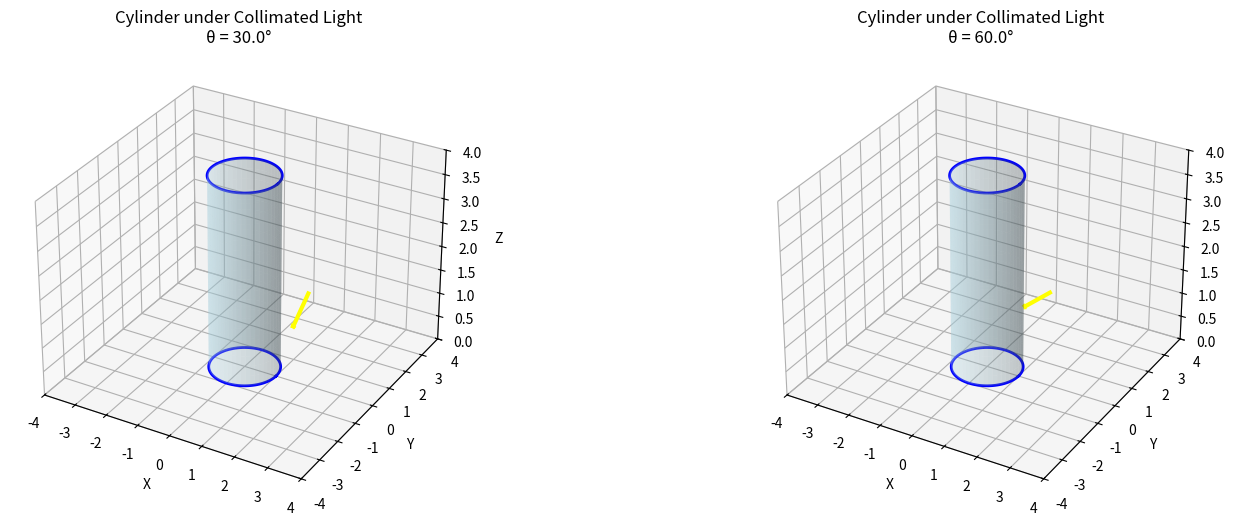
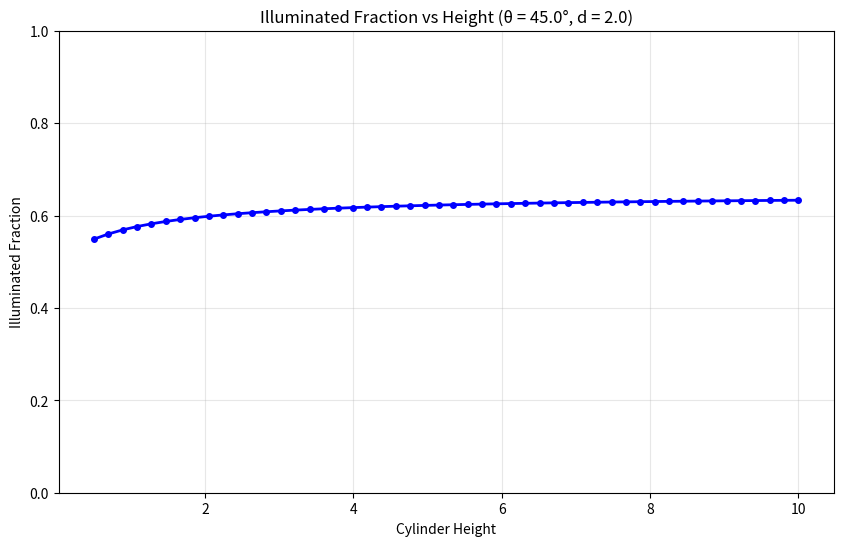
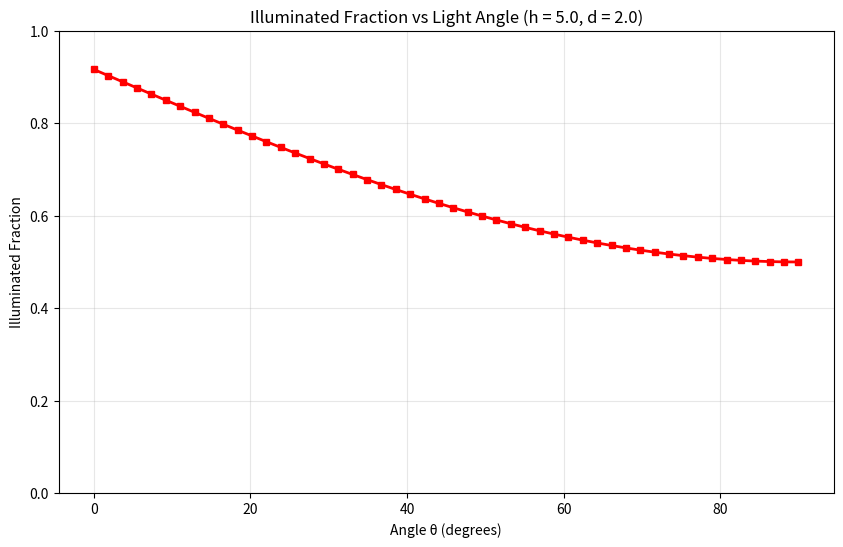

Here is the Python script that generated these plots, in order:
import numpy as np
import matplotlib.pyplot as plt
from mpl_toolkits.mplot3d import Axes3D
from mpl_toolkits.mplot3d.art3d import Poly3DCollection
import matplotlib.patches as patches


class CylinderShadowAnalyzer:
    """
    Analyzes shadow and illumination of a cylinder under collimated light.

    The cylinder axis is along the z-direction, and the light source is
    characterized by a normal vector at angle theta from the z-axis.
    """

    def __init__(self, diameter, height, theta):
        """
        Initialize the cylinder shadow analyzer.

        Parameters:
        -----------
        diameter : float
            Cylinder diameter
        height : float
            Cylinder height
        theta : float
            Angle between light source normal and cylinder axis (radians)
        """
        self.diameter = diameter
        self.radius = diameter / 2
        self.height = height
        self.theta = theta

        # Light direction vector (normalized)
        # Assuming light comes from a plane with normal at angle theta from z-axis
        # Light direction is opposite to the normal
        self.light_dir = np.array([-np.sin(theta), 0, -np.cos(theta)])

    def calculate_shadowed_area(self):
        """
        Calculate the total shadowed area of the cylinder.

        Returns:
        --------
        float : Total shadowed area
        """
        # For a cylinder, we need to consider:
        # 1. Shadow on the curved surface
        # 2. Shadow on the top/bottom circular faces

        curved_shadow = self._curved_surface_shadow()
        top_face_shadow = self._circular_face_shadow(face='top')
        bottom_face_shadow = self._circular_face_shadow(face='bottom')

        return curved_shadow + top_face_shadow + bottom_face_shadow

    def _curved_surface_shadow(self):
        """Calculate shadow area on the curved surface of the cylinder."""
        # The curved surface shadow depends on the angle theta
        # For collimated light, the shadow forms an elliptical pattern

        # Project light direction onto xy-plane
        light_xy = np.sqrt(self.light_dir[0] ** 2 + self.light_dir[1] ** 2)

        if light_xy == 0:  # Light parallel to cylinder axis
            return 0

        # The shadowed region on curved surface forms a sinusoidal pattern
        # Shadow area = radius * height * integral of shadowing function

        # Angular range where surface is shadowed
        # This is approximately half the cylinder when viewed from the side
        shadow_angle_range = np.pi  # Half the circumference

        # Effective shadow width considering the light angle
        effective_shadow_width = shadow_angle_range * self.radius

        # Height projection factor
        height_factor = abs(self.light_dir[2])  # cos component

        return effective_shadow_width * self.height * light_xy

    def _circular_face_shadow(self, face='top'):
        """Calculate shadow area on circular face (top or bottom)."""
        # Determine if the face is facing towards or away from light
        if face == 'top':
            face_normal = np.array([0, 0, 1])
        else:  # bottom
            face_normal = np.array([0, 0, -1])

        # Dot product to determine if face is illuminated
        dot_product = np.dot(-self.light_dir, face_normal)

        if dot_product <= 0:  # Face is not illuminated (in shadow)
            return np.pi * self.radius ** 2
        else:  # Face is illuminated
            return 0

    def calculate_total_surface_area(self):
        """Calculate total surface area of the cylinder."""
        curved_area = 2 * np.pi * self.radius * self.height
        circular_faces_area = 2 * np.pi * self.radius ** 2
        return curved_area + circular_faces_area

    def calculate_illuminated_fraction(self):
        """
        Calculate the fraction of cylinder surface that is illuminated.

        Returns:
        --------
        float : Illuminated fraction (0 to 1)
        """
        total_area = self.calculate_total_surface_area()
        shadowed_area = self.calculate_shadowed_area()
        illuminated_area = total_area - shadowed_area

        return max(0, min(1, illuminated_area / total_area))


def visualize_cylinder_and_light(analyzer, ax=None):
    """Visualize the cylinder and light direction in 3D."""
    if ax is None:
        fig = plt.figure(figsize=(10, 8))
        ax = fig.add_subplot(111, projection='3d')

    # Generate cylinder surface points
    theta_range = np.linspace(0, 2 * np.pi, 50)
    z_range = np.linspace(0, analyzer.height, 20)
    THETA, Z = np.meshgrid(theta_range, z_range)

    X = analyzer.radius * np.cos(THETA)
    Y = analyzer.radius * np.sin(THETA)

    # Plot cylinder surface
    ax.plot_surface(X, Y, Z, alpha=0.3, color='lightblue', label='Cylinder')

    # Plot top and bottom circles
    theta_circle = np.linspace(0, 2 * np.pi, 100)
    x_circle = analyzer.radius * np.cos(theta_circle)
    y_circle = analyzer.radius * np.sin(theta_circle)

    # Top circle
    ax.plot(x_circle, y_circle, analyzer.height, 'b-', linewidth=2)
    # Bottom circle
    ax.plot(x_circle, y_circle, 0, 'b-', linewidth=2)

    # Draw light direction arrow
    arrow_start = np.array([analyzer.radius * 2, 0, analyzer.height / 2])
    arrow_direction = analyzer.light_dir * analyzer.radius

    ax.quiver(arrow_start[0], arrow_start[1], arrow_start[2],
              arrow_direction[0], arrow_direction[1], arrow_direction[2],
              color='yellow', arrow_length_ratio=0.1, linewidth=3,
              label=f'Light Direction (θ={np.degrees(analyzer.theta):.1f}°)')

    ax.set_xlabel('X')
    ax.set_ylabel('Y')
    ax.set_zlabel('Z')
    ax.set_title(f'Cylinder under Collimated Light\nθ = {np.degrees(analyzer.theta):.1f}°')

    # Set equal aspect ratio
    max_range = max(analyzer.radius * 2, analyzer.height)
    ax.set_xlim([-max_range, max_range])
    ax.set_ylim([-max_range, max_range])
    ax.set_zlim([0, max_range])

    return ax


def test_illumination_vs_height():
    """Test and plot illuminated fraction vs cylinder height."""
    diameter = 2.0
    theta = np.pi / 4  # 45 degrees
    heights = np.linspace(0.5, 10, 50)

    illuminated_fractions = []

    for height in heights:
        analyzer = CylinderShadowAnalyzer(diameter, height, theta)
        illuminated_fractions.append(analyzer.calculate_illuminated_fraction())

    plt.figure(figsize=(10, 6))
    plt.plot(heights, illuminated_fractions, 'b-', linewidth=2, marker='o', markersize=4)
    plt.xlabel('Cylinder Height')
    plt.ylabel('Illuminated Fraction')
    plt.title(f'Illuminated Fraction vs Height (θ = {np.degrees(theta):.1f}°, d = {diameter})')
    plt.grid(True, alpha=0.3)
    plt.ylim(0, 1)
    plt.show()

    return heights, illuminated_fractions


def test_illumination_vs_theta():
    """Test and plot illuminated fraction vs angle theta."""
    diameter = 2.0
    height = 5.0
    thetas = np.linspace(0, np.pi / 2, 50)  # 0 to 90 degrees

    illuminated_fractions = []

    for theta in thetas:
        analyzer = CylinderShadowAnalyzer(diameter, height, theta)
        illuminated_fractions.append(analyzer.calculate_illuminated_fraction())

    plt.figure(figsize=(10, 6))
    plt.plot(np.degrees(thetas), illuminated_fractions, 'r-', linewidth=2, marker='s', markersize=4)
    plt.xlabel('Angle θ (degrees)')
    plt.ylabel('Illuminated Fraction')
    plt.title(f'Illuminated Fraction vs Light Angle (h = {height}, d = {diameter})')
    plt.grid(True, alpha=0.3)
    plt.ylim(0, 1)
    plt.show()

    return thetas, illuminated_fractions


def run_complete_analysis():
    """Run complete analysis with 3D visualization and plots."""
    # Example parameters
    diameter = 2.0
    height = 4.0
    theta = np.pi / 6  # 30 degrees

    # Create analyzer
    analyzer = CylinderShadowAnalyzer(diameter, height, theta)

    # Print results
    print(f"Cylinder Analysis:")
    print(f"Diameter: {diameter}")
    print(f"Height: {height}")
    print(f"Light angle θ: {np.degrees(theta):.1f}°")
    print(f"Total surface area: {analyzer.calculate_total_surface_area():.3f}")
    print(f"Shadowed area: {analyzer.calculate_shadowed_area():.3f}")
    print(f"Illuminated fraction: {analyzer.calculate_illuminated_fraction():.3f}")
    print()

    # Create 3D visualization
    fig = plt.figure(figsize=(15, 10))

    # 3D plot
    ax1 = fig.add_subplot(221, projection='3d')
    visualize_cylinder_and_light(analyzer, ax1)

    # Test different configurations
    ax2 = fig.add_subplot(222, projection='3d')
    analyzer2 = CylinderShadowAnalyzer(diameter, height, np.pi / 3)  # 60 degrees
    visualize_cylinder_and_light(analyzer2, ax2)

    plt.tight_layout()
    plt.show()

    # Run parameter studies
    print("Running height analysis...")
    heights, height_illumination = test_illumination_vs_height()

    print("Running angle analysis...")
    thetas, theta_illumination = test_illumination_vs_theta()

    return analyzer


if __name__ == "__main__":
    # Run the complete analysis
    analyzer = run_complete_analysis()

    # Additional test cases
    print("\nTesting edge cases:")

    # Light parallel to cylinder axis (θ = 0)
    test1 = CylinderShadowAnalyzer(2.0, 5.0, 0.0)
    print(f"θ = 0°: Illuminated fraction = {test1.calculate_illuminated_fraction():.3f}")

    # Light perpendicular to cylinder axis (θ = 90°)
    test2 = CylinderShadowAnalyzer(2.0, 5.0, np.pi / 2)
    print(f"θ = 90°: Illuminated fraction = {test2.calculate_illuminated_fraction():.3f}")

    # Light at 45°
    test3 = CylinderShadowAnalyzer(2.0, 5.0, np.pi / 4)
    print(f"θ = 45°: Illuminated fraction = {test3.calculate_illuminated_fraction():.3f}")